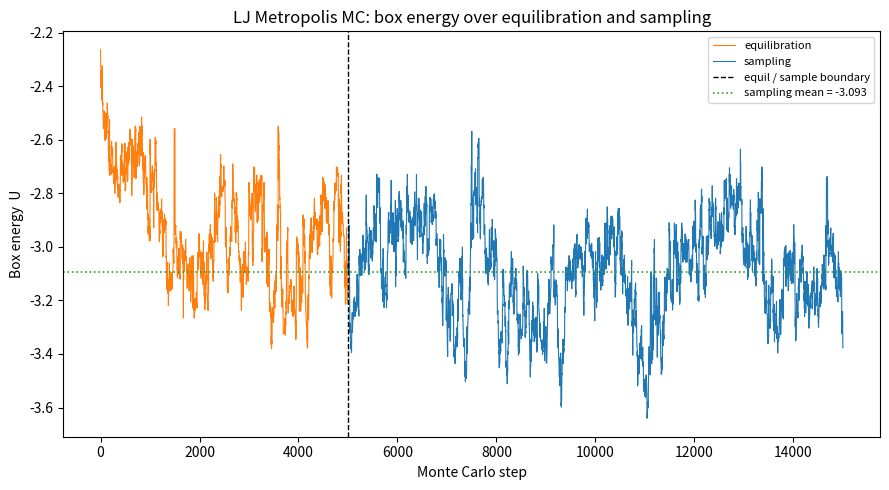

Python code for this plot: (Note: this script raises an exception after producing the figure.)
import matplotlib
matplotlib.use("Agg")
import matplotlib.pyplot as plt
import numpy as np

# ---------------------------------------------------------------
# Lennard-Jones Metropolis Monte Carlo in a 2D periodic box
# U(r) = 1/(12 r^12) - 1/(6 r^6), minimum-image convention.
# Sample positions from p ~ exp(-U/T).
# ---------------------------------------------------------------

# --- Parameters ---
N       = 25          # number of particles (5x5 grid)
spacing = 1.25        # initial grid spacing
a       = 6.25        # box side length (5 * 1.25)
dxmax   = 0.25        # maximum single-particle move size
T       = 0.05        # temperature
n_equil = 5000        # equilibration steps
n_samp  = 10000       # sampling steps
seed    = 10

rng = np.random.default_rng(seed)

# --- Initial configuration: open 5x5 grid ---
coords = np.array([[i * spacing, j * spacing]
                   for i in range(5) for j in range(5)], dtype=float)

def min_image_disp(dr, a):
    # Wrap each displacement component into [-a/2, a/2] (minimum-image).
    return dr - a * np.round(dr / a)

def pair_energy(ri, coords, i, a):
    # Total LJ energy of particle i with all other particles j != i.
    dr = coords - ri                      # displacement vectors to all particles
    dr = min_image_disp(dr, a)            # apply minimum-image convention
    r2 = np.sum(dr**2, axis=1)            # squared distances
    r2[i] = np.inf                        # exclude self-interaction
    inv_r6 = 1.0 / r2**3                  # r^-6
    inv_r12 = inv_r6**2                   # r^-12
    return np.sum(inv_r12 / 12.0 - inv_r6 / 6.0)

def total_energy(coords, a):
    # Full box energy (each pair once).
    E = 0.0
    for i in range(N):
        # sum over j > i to avoid double counting
        dr = coords[i+1:] - coords[i]
        dr = min_image_disp(dr, a)
        r2 = np.sum(dr**2, axis=1)
        inv_r6 = 1.0 / r2**3
        inv_r12 = inv_r6**2
        E += np.sum(inv_r12 / 12.0 - inv_r6 / 6.0)
    return E

# --- Track current total energy incrementally ---
E_current = total_energy(coords, a)
E_initial = E_current

energies = []        # box energy recorded at every step
n_accept = 0

n_total = n_equil + n_samp
for step in range(n_total):
    # Pick a random particle for a local move.
    i = rng.integers(N)
    old_pos = coords[i].copy()

    # Energy of particle i in its current position (before move).
    E_old_i = pair_energy(old_pos, coords, i, a)

    # Propose a small random displacement, wrap back into the box.
    new_pos = old_pos + rng.uniform(-dxmax, dxmax, size=2)
    new_pos = np.mod(new_pos, a)

    # Energy of particle i in the trial position.
    E_new_i = pair_energy(new_pos, coords, i, a)

    # Incremental energy change from moving only particle i.
    dE = E_new_i - E_old_i

    # Metropolis acceptance criterion.
    if dE <= 0.0 or rng.random() < np.exp(-dE / T):
        coords[i] = new_pos          # accept: update position
        E_current += dE              # incremental energy update
        n_accept += 1
    # else: reject, keep old position and energy

    energies.append(E_current)

energies = np.array(energies)

# --- Results ---
E_final = E_current
E_equil_end = energies[n_equil - 1]
E_samp_mean = energies[n_equil:].mean()
E_samp_std = energies[n_equil:].std()
accept_ratio = n_accept / n_total

print(f"Initial box energy (open grid): {E_initial:.6f}")
print(f"Box energy at end of equilibration (step {n_equil}): {E_equil_end:.6f}")
print(f"Final box energy: {E_final:.6f}")
print(f"Mean box energy during sampling: {E_samp_mean:.6f}")
print(f"Std of box energy during sampling: {E_samp_std:.6f}")
print(f"Overall acceptance ratio: {accept_ratio:.6f}")

# --- Condensation check ---
# Compare the early equilibration energy to the sampling plateau.
E_early_mean = energies[:500].mean()
E_drop = E_early_mean - E_samp_mean
print(f"Mean box energy over first 500 (early equilibration) steps: {E_early_mean:.6f}")
print(f"Energy drop from early equilibration to sampling plateau: {E_drop:.6f}")
condensed = E_samp_mean < E_early_mean
print(f"Energy fell into a lower plateau (condensation confirmed): {condensed}")

# --- Plot: box energy over equilibration and sampling phases ---
fig, ax = plt.subplots(figsize=(9, 5))
steps = np.arange(n_total)
ax.plot(steps[:n_equil], energies[:n_equil], color="tab:orange",
        lw=0.8, label="equilibration")
ax.plot(steps[n_equil:], energies[n_equil:], color="tab:blue",
        lw=0.8, label="sampling")
ax.axvline(n_equil, color="k", ls="--", lw=1, label="equil / sample boundary")
ax.axhline(E_samp_mean, color="tab:green", ls=":", lw=1.2,
           label=f"sampling mean = {E_samp_mean:.3f}")
ax.set_xlabel("Monte Carlo step")
ax.set_ylabel("Box energy  U")
ax.set_title("LJ Metropolis MC: box energy over equilibration and sampling")
ax.legend(loc="upper right", fontsize=8)
fig.tight_layout()
plt.savefig("/Users/lvmy/neu/teaching/numericalR/numericalR/recipe-eval/gen/8C.3.1_s2.png", dpi=130)

# Explanation: The monotonic drop in energy during equilibration followed by
# small fluctuations around a low plateau confirms the sampler correctly moves
# the system from the high-energy open grid to a low-energy condensed cluster
# that is the equilibrium state favored by the Boltzmann distribution at low T.
print("Check explanation: the energy falls as particles condense from the open "
      "grid into a denser, lower-energy cluster and then only fluctuates about a "
      "low plateau, which is exactly the behavior expected when Metropolis "
      "sampling correctly relaxes the system toward its low-temperature "
      "Boltzmann equilibrium.")
